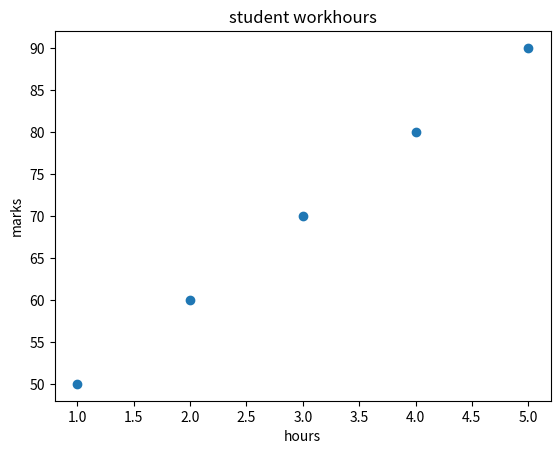

Reproduce this figure in Python.
import matplotlib.pyplot as plt
hours = [1,2,3,4,5]
marks = [50,60,70,80,90]
plt.scatter(hours,marks)
plt.xlabel("hours")
plt.ylabel("marks")
plt.title("student workhours")
plt.show()
